5-way image classification set "Durian_Leaf_Diseases" from GitHub (tmai110605/DurianLeafDisease); label vocabulary: algal, allocaridara attack, blight, healthy, phomopsis.

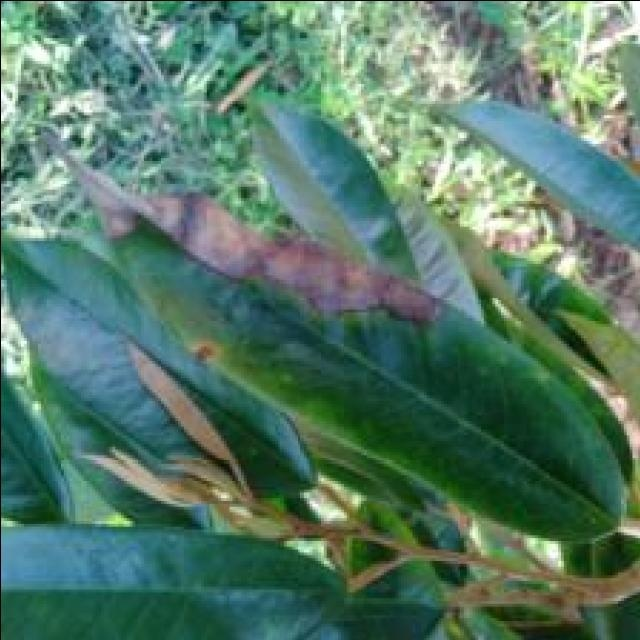
Label: blight

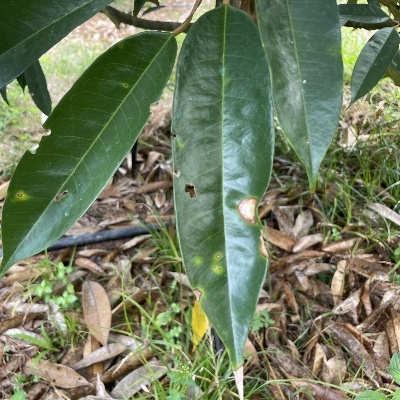
Label: phomopsis

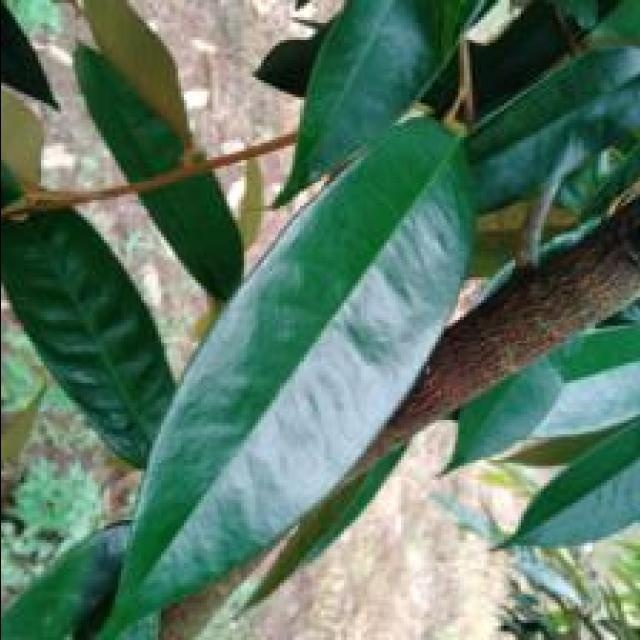
Label: healthy

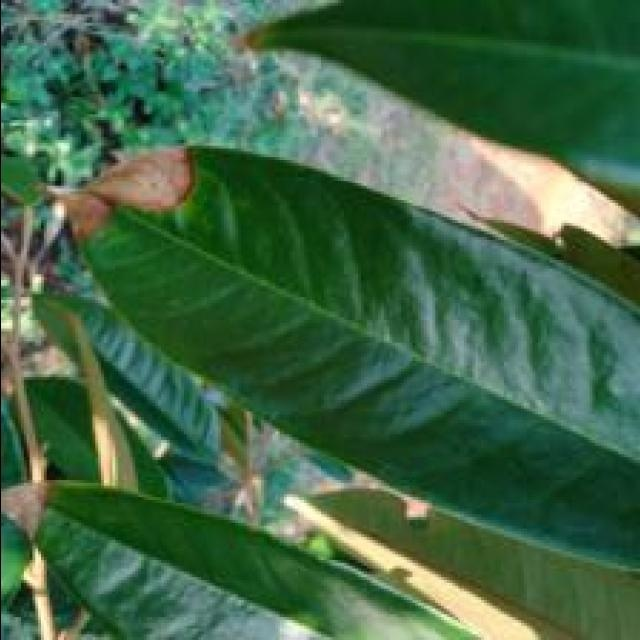
Label: blight

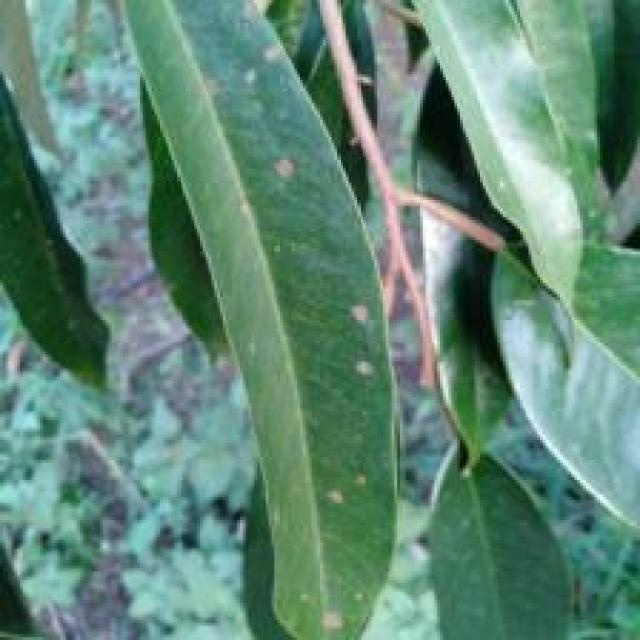
Label: algal

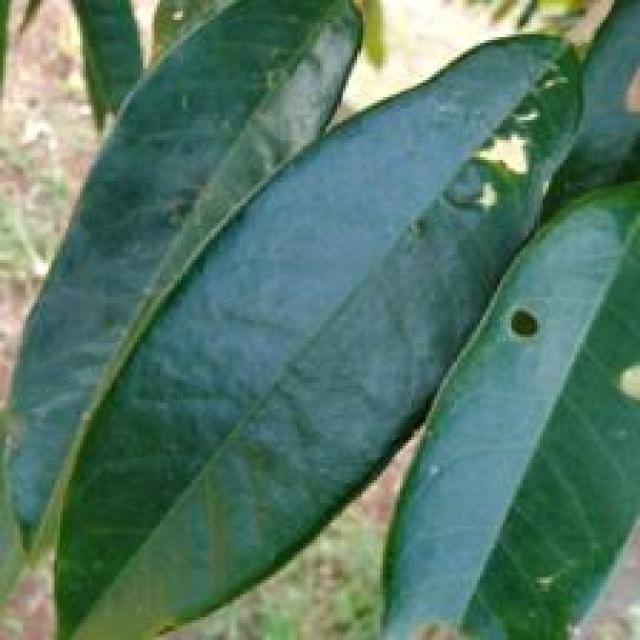
Label: allocaridara attack
